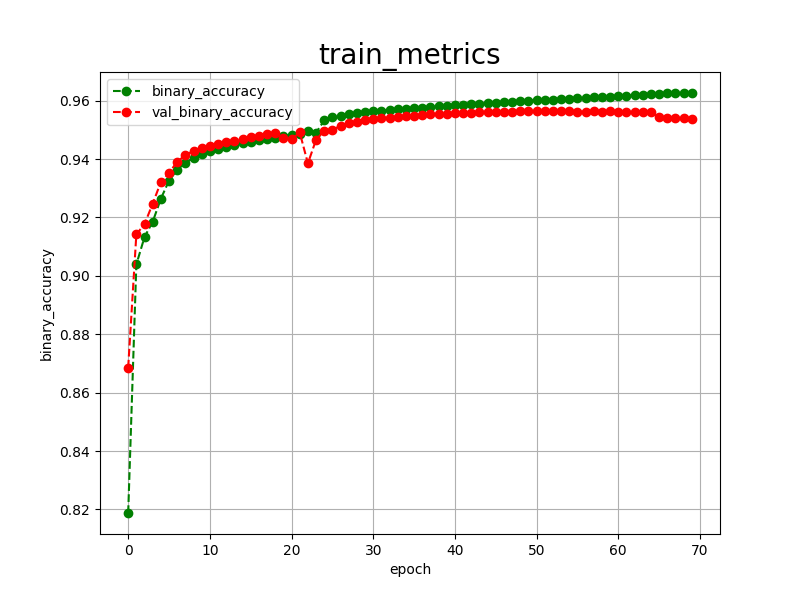

The data file committed next to this chart (first rows):
epoch, binary_accuracy, val_binary_accuracy, 
0, 0.8188, 0.8686
1, 0.9039, 0.9142
2, 0.9133, 0.9177
3, 0.9185, 0.9247
4, 0.9264, 0.9321
5, 0.9326, 0.9352
6, 0.9363, 0.9391
7, 0.9387, 0.9413
8, 0.9404, 0.9428
9, 0.9417, 0.9437
10, 0.9426, 0.9445
11, 0.9435, 0.9451
12, 0.9442, 0.9457
13, 0.9448, 0.9463
14, 0.9454, 0.9469
15, 0.9459, 0.9474
16, 0.9464, 0.9479
17, 0.9469, 0.9484
18, 0.9471, 0.9488
19, 0.9480, 0.9472
20, 0.9483, 0.9467
21, 0.9487, 0.9491
22, 0.9496, 0.9385
23, 0.9490, 0.9466
24, 0.9532, 0.9497
25, 0.9544, 0.9501
26, 0.9548, 0.9513
27, 0.9553, 0.9523
28, 0.9558, 0.9526
29, 0.9561, 0.9532
30, 0.9563, 0.9536
31, 0.9566, 0.9540
32, 0.9568, 0.9542
33, 0.9570, 0.9545
34, 0.9572, 0.9548
35, 0.9574, 0.9548
36, 0.9576, 0.9550
37, 0.9578, 0.9553
38, 0.9580, 0.9553
39, 0.9582, 0.9555
40, 0.9584, 0.9556
41, 0.9586, 0.9558
42, 0.9587, 0.9559
43, 0.9589, 0.9561
44, 0.9591, 0.9561
45, 0.9593, 0.9562
46, 0.9595, 0.9562
47, 0.9596, 0.9562
48, 0.9598, 0.9563
49, 0.9600, 0.9564
50, 0.9601, 0.9563
51, 0.9602, 0.9563
52, 0.9603, 0.9563
53, 0.9605, 0.9563
54, 0.9607, 0.9563
55, 0.9609, 0.9562
56, 0.9609, 0.9562
57, 0.9611, 0.9563
58, 0.9612, 0.9562
59, 0.9613, 0.9564
... 10 more rows
